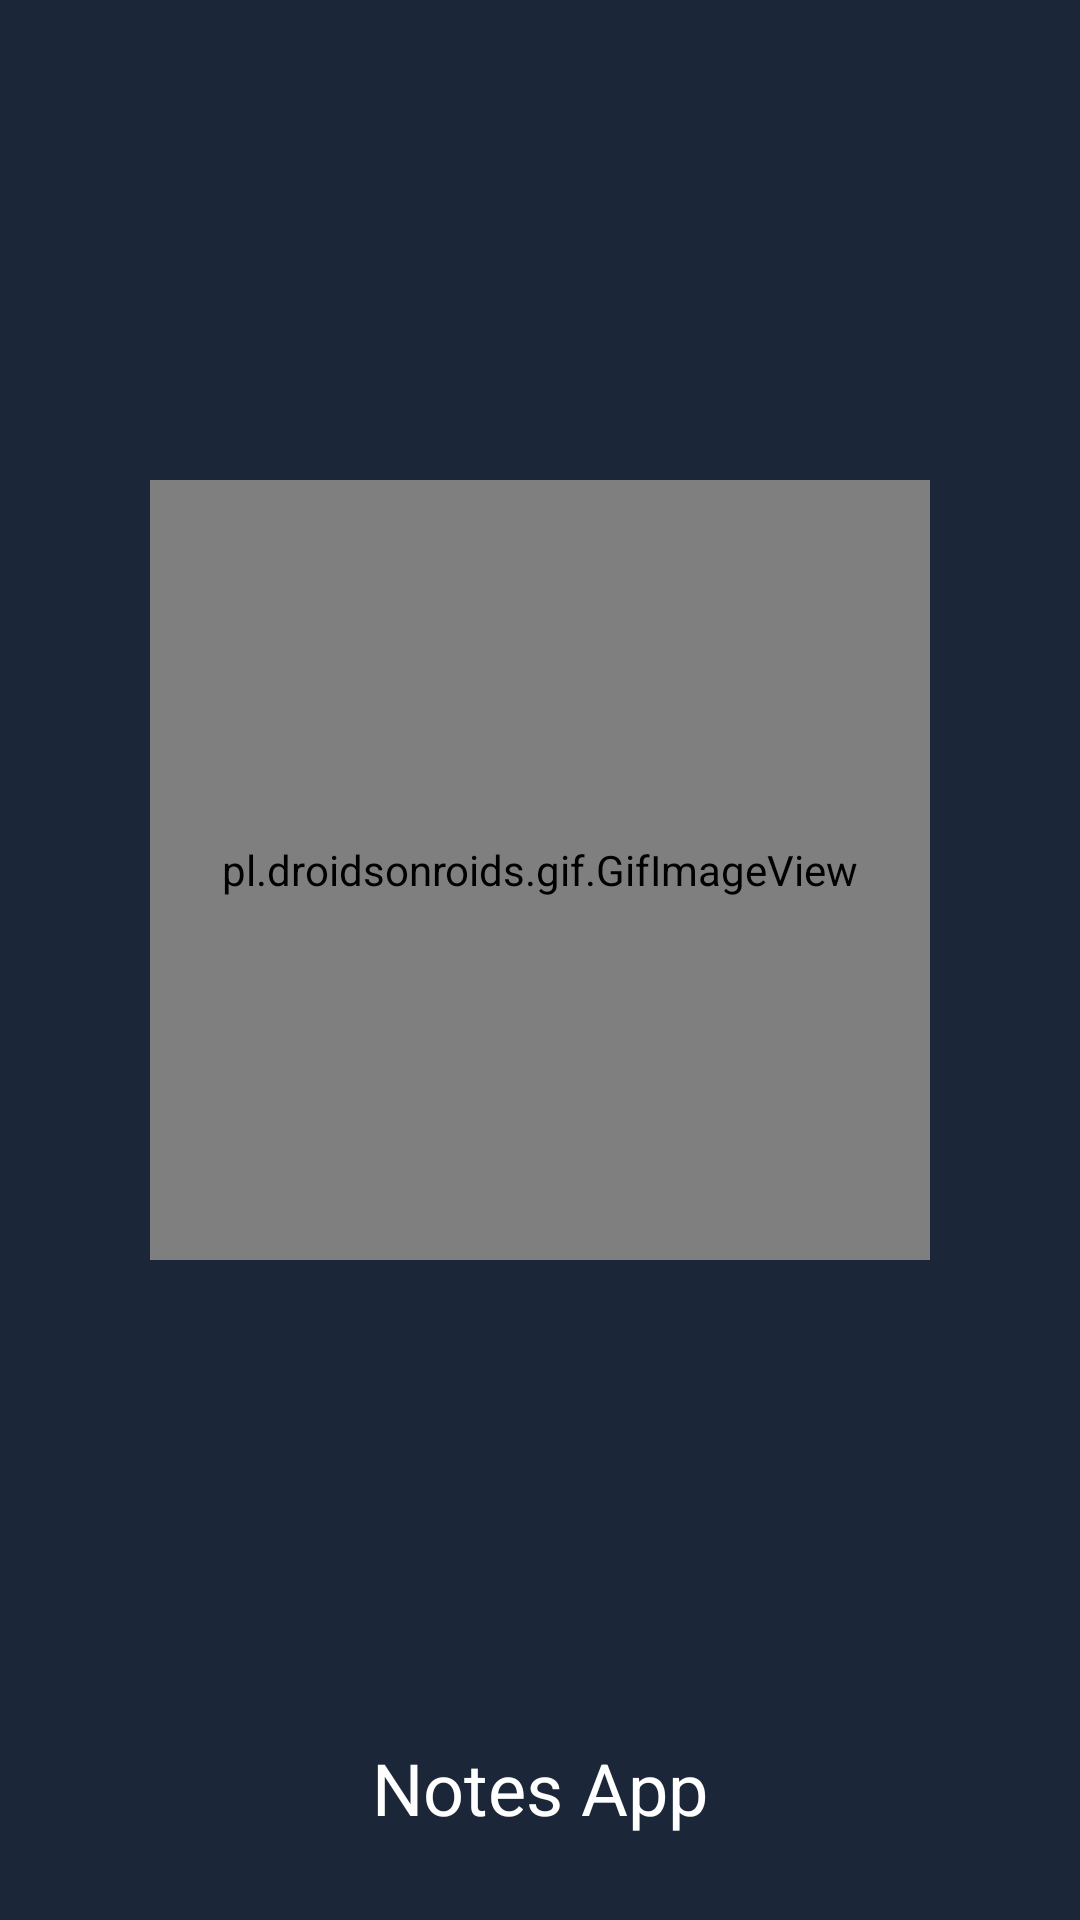

Layout XML and referenced resources for this Android screen:
<!-- AndroidManifest.xml: activity theme Theme.AppCompat.Light.NoActionBar -->
<!-- res/layout/activity_splash_screen.xml -->
<?xml version="1.0" encoding="utf-8"?>
<androidx.constraintlayout.widget.ConstraintLayout xmlns:android="http://schemas.android.com/apk/res/android"
    xmlns:app="http://schemas.android.com/apk/res-auto"
    xmlns:tools="http://schemas.android.com/tools"
    android:layout_width="match_parent"
    android:layout_height="match_parent"
    android:background="@color/ss"
    tools:context=".presentation.SplashScreenActivity">

    
    <pl.droidsonroids.gif.GifImageView
        android:layout_width="260dp"
        android:layout_height="260dp"
        android:src="@drawable/loading_loader"
        app:layout_constraintTop_toTopOf="parent"
        app:layout_constraintStart_toStartOf="parent"
        app:layout_constraintEnd_toEndOf="parent"
        app:layout_constraintBottom_toTopOf="@id/splash_screen_text" />

    <TextView
        android:id="@+id/splash_screen_text"
        android:layout_width="wrap_content"
        android:layout_height="wrap_content"
        android:text="@string/txt_notes_app"
        android:textSize="24sp"
        android:textColor="@color/white"
        app:layout_constraintBottom_toBottomOf="parent"
        app:layout_constraintStart_toStartOf="parent"
        app:layout_constraintEnd_toEndOf="parent"
        android:layout_marginBottom="28dp" />

</androidx.constraintlayout.widget.ConstraintLayout>
<!-- resources referenced by this layout -->
<resources>
  <color name="ss">#1b2639</color>
  <color name="white">#FFFFFFFF</color>
  <string name="txt_notes_app">Notes App</string>
</resources>
